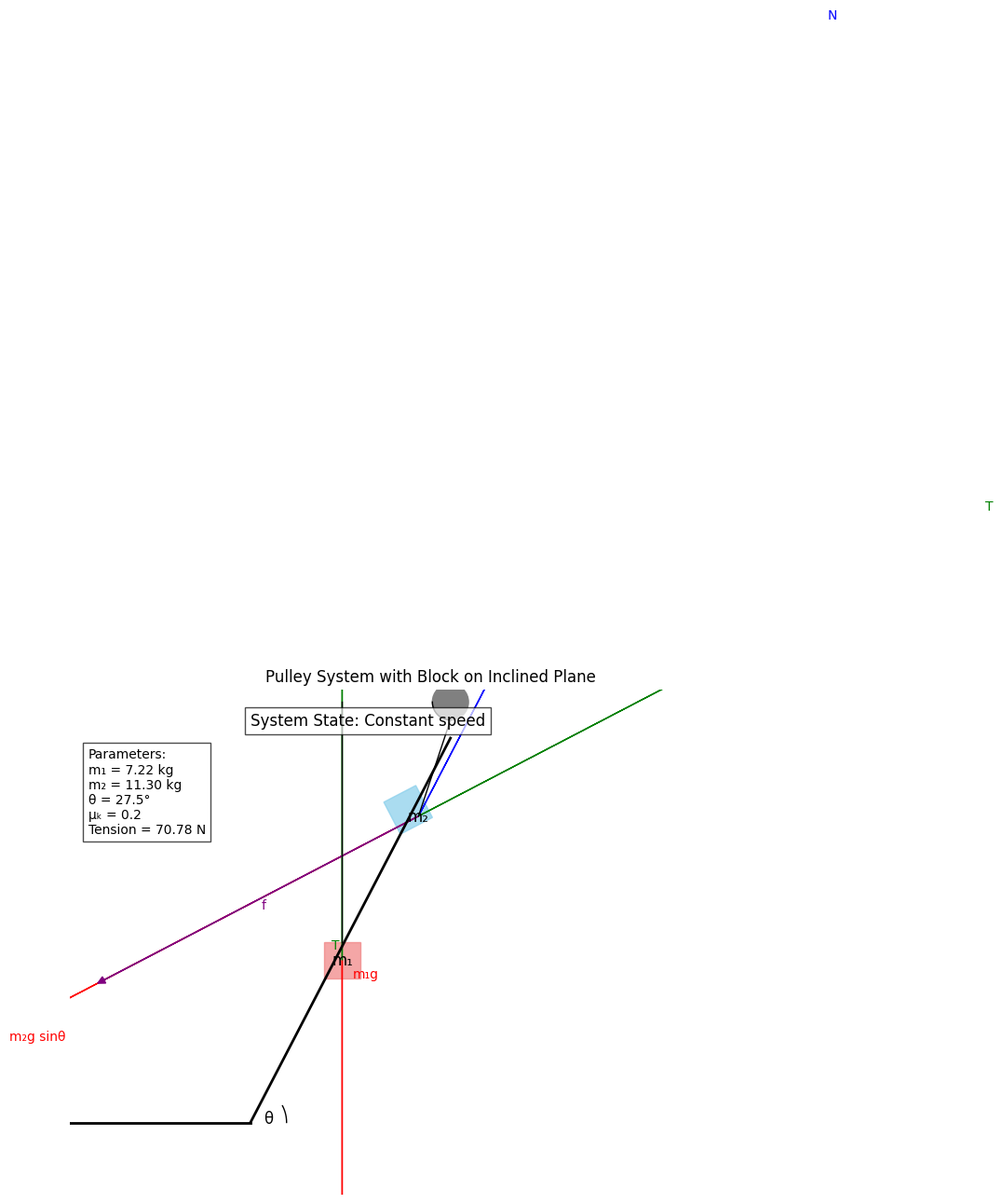

The matplotlib source for this figure:
# Filename: pulley_system_solver.py

import numpy as np
import matplotlib.pyplot as plt
import os
from matplotlib.patches import Rectangle, Circle, Polygon
from matplotlib.lines import Line2D

def calculate_forces_on_inclined_block(mass, angle_deg, mu_k=0, g=9.8):
    """
    Calculate the forces acting on a block on an inclined plane.
    
    This function computes the weight components (parallel and perpendicular to the incline),
    normal force, and friction force for a block on an inclined plane.
    
    Parameters:
    -----------
    mass : float
        Mass of the block in kg
    angle_deg : float
        Angle of the incline in degrees (measured from horizontal)
    mu_k : float, optional
        Coefficient of kinetic friction between the block and the incline (dimensionless)
    g : float, optional
        Acceleration due to gravity in m/s²
    
    Returns:
    --------
    dict
        Dictionary containing the calculated forces in Newtons:
        - 'weight': Total weight force (mg)
        - 'weight_parallel': Component of weight parallel to the incline
        - 'weight_perpendicular': Component of weight perpendicular to the incline
        - 'normal': Normal force exerted by the incline on the block
        - 'friction': Friction force opposing motion along the incline
    """
    # Convert angle to radians
    angle_rad = np.radians(angle_deg)
    
    # Calculate weight and its components
    weight = mass * g
    weight_parallel = weight * np.sin(angle_rad)
    weight_perpendicular = weight * np.cos(angle_rad)
    
    # Calculate normal force (equal to perpendicular component of weight)
    normal_force = weight_perpendicular
    
    # Calculate friction force
    friction_force = mu_k * normal_force
    
    return {
        'weight': weight,
        'weight_parallel': weight_parallel,
        'weight_perpendicular': weight_perpendicular,
        'normal': normal_force,
        'friction': friction_force
    }

def solve_pulley_system_with_incline(m2, angle_deg, mu_k, constant_speed=True, g=9.8):
    """
    Solve for the unknown mass in a pulley system with one block on an inclined plane.
    
    This function calculates the mass of a hanging block (m1) connected by a rope over a 
    pulley to another block (m2) on an inclined plane, given that the system is moving 
    at constant speed.
    
    Parameters:
    -----------
    m2 : float
        Mass of the block on the inclined plane in kg
    angle_deg : float
        Angle of the incline in degrees (measured from horizontal)
    mu_k : float
        Coefficient of kinetic friction between block m2 and the incline
    constant_speed : bool, optional
        If True, assumes the system is moving at constant speed (net force = 0)
    g : float, optional
        Acceleration due to gravity in m/s²
    
    Returns:
    --------
    float
        The calculated mass m1 of the hanging block in kg
    """
    # Calculate forces on the inclined block
    forces_m2 = calculate_forces_on_inclined_block(m2, angle_deg, mu_k, g)
    
    # For block moving up the incline at constant speed:
    # Tension = weight_parallel + friction
    if constant_speed:
        tension = forces_m2['weight_parallel'] + forces_m2['friction']
    else:
        # For a general case (not used in this specific problem)
        # Would need to account for acceleration
        tension = forces_m2['weight_parallel'] + forces_m2['friction']
    
    # For the hanging block at constant speed:
    # m1 * g = tension
    m1 = tension / g
    
    return m1

def analyze_pulley_system(m1, m2, angle_deg, mu_k, g=9.8):
    """
    Analyze the dynamics of a pulley system with one block on an inclined plane.
    
    This function calculates all forces and determines whether the system will
    accelerate, remain stationary, or move at constant speed.
    
    Parameters:
    -----------
    m1 : float
        Mass of the hanging block in kg
    m2 : float
        Mass of the block on the inclined plane in kg
    angle_deg : float
        Angle of the incline in degrees (measured from horizontal)
    mu_k : float
        Coefficient of kinetic friction between block m2 and the incline
    g : float, optional
        Acceleration due to gravity in m/s²
    
    Returns:
    --------
    dict
        Dictionary containing:
        - 'forces_m1': Forces acting on m1
        - 'forces_m2': Forces acting on m2
        - 'tension': Tension in the rope
        - 'net_force': Net force on the system
        - 'acceleration': Acceleration of the system
        - 'state': Description of system's motion state
    """
    # Calculate forces on the inclined block
    forces_m2 = calculate_forces_on_inclined_block(m2, angle_deg, mu_k, g)
    
    # Calculate weight of hanging block
    weight_m1 = m1 * g
    
    # Calculate net force (positive means m1 going down, m2 going up the incline)
    net_force = weight_m1 - forces_m2['weight_parallel'] - forces_m2['friction']
    
    # Calculate acceleration
    acceleration = net_force / (m1 + m2)
    
    # Determine tension in the rope
    if acceleration > 0:  # m1 accelerating downward
        tension = m1 * (g - acceleration)
    elif acceleration < 0:  # m1 accelerating upward
        tension = m1 * (g + abs(acceleration))
    else:  # constant speed
        tension = m1 * g
    
    # Determine state of motion
    if abs(acceleration) < 1e-10:  # Effectively zero
        state = "Constant speed"
    elif acceleration > 0:
        state = "Accelerating (m1 down, m2 up)"
    else:
        state = "Accelerating (m1 up, m2 down)"
    
    return {
        'forces_m1': {'weight': weight_m1, 'tension': tension},
        'forces_m2': forces_m2,
        'tension': tension,
        'net_force': net_force,
        'acceleration': acceleration,
        'state': state
    }

def visualize_pulley_system(m1, m2, angle_deg, mu_k, show_forces=True, save_path=None):
    """
    Visualize the pulley system with forces.
    
    Parameters:
    -----------
    m1 : float
        Mass of the hanging block in kg
    m2 : float
        Mass of the block on the inclined plane in kg
    angle_deg : float
        Angle of the incline in degrees (measured from horizontal)
    mu_k : float
        Coefficient of kinetic friction
    show_forces : bool, optional
        Whether to show force vectors
    save_path : str, optional
        Path to save the figure, if None, the figure is displayed
    
    Returns:
    --------
    None
    """
    # Set up figure
    plt.figure(figsize=(10, 8))
    plt.rcParams['font.sans-serif'] = ['SimHei', 'Arial Unicode MS', 'DejaVu Sans']
    plt.rcParams['axes.unicode_minus'] = False
    
    # Calculate system dynamics
    analysis = analyze_pulley_system(m1, m2, angle_deg, mu_k)
    
    # Set up coordinate system
    ax = plt.gca()
    ax.set_xlim(-5, 15)
    ax.set_ylim(-2, 12)
    ax.set_aspect('equal')
    
    # Draw inclined plane
    incline_length = 12
    incline_x = [0, incline_length * np.cos(np.radians(90-angle_deg))]
    incline_y = [0, incline_length * np.sin(np.radians(90-angle_deg))]
    plt.plot(incline_x, incline_y, 'k-', lw=2)
    
    # Draw horizontal line
    plt.plot([-5, incline_x[0]], [0, 0], 'k-', lw=2)
    
    # Draw pulley
    pulley_x = incline_x[1]
    pulley_y = incline_y[1] + 1
    pulley = Circle((pulley_x, pulley_y), 0.5, fill=True, color='gray')
    ax.add_patch(pulley)
    
    # Draw blocks
    block_size = 1.0
    
    # Block on incline (m2)
    angle_rad = np.radians(angle_deg)
    block2_x = incline_x[1] - 3 * np.cos(np.radians(90-angle_deg))
    block2_y = incline_y[1] - 3 * np.sin(np.radians(90-angle_deg))
    
    # Create rotated rectangle for block 2
    block2 = plt.Rectangle((block2_x, block2_y), block_size, block_size, 
                          angle=angle_deg, color='skyblue', alpha=0.7)
    ax.add_patch(block2)
    plt.text(block2_x + 0.5, block2_y + 0.5, f"m₂", 
             ha='center', va='center', fontsize=12)
    
    # Block hanging (m1)
    block1_x = pulley_x - 3
    block1_y = 5
    block1 = Rectangle((block1_x-block_size/2, block1_y-block_size), 
                       block_size, block_size, color='lightcoral', alpha=0.7)
    ax.add_patch(block1)
    plt.text(block1_x, block1_y - 0.5, f"m₁", 
             ha='center', va='center', fontsize=12)
    
    # Draw rope
    rope_points = [
        (block1_x, block1_y),
        (block1_x, pulley_y),
        (pulley_x, pulley_y),
        (block2_x + block_size/2, block2_y + block_size/2)
    ]
    
    # Draw rope segments
    plt.plot([rope_points[0][0], rope_points[1][0]], 
             [rope_points[0][1], rope_points[1][1]], 'k-', lw=1)
    
    # Arc over pulley
    arc_theta = np.linspace(180, 270, 30)
    arc_x = pulley_x + 0.5 * np.cos(np.radians(arc_theta))
    arc_y = pulley_y + 0.5 * np.sin(np.radians(arc_theta))
    plt.plot(arc_x, arc_y, 'k-', lw=1)
    
    # Rope from pulley to block 2
    plt.plot([arc_x[-1], rope_points[3][0]], 
             [arc_y[-1], rope_points[3][1]], 'k-', lw=1)
    
    # Draw angle marker
    angle_radius = 1.0
    angle_theta = np.linspace(0, angle_deg, 30)
    angle_x = angle_radius * np.cos(np.radians(angle_theta))
    angle_y = angle_radius * np.sin(np.radians(angle_theta))
    plt.plot(angle_x, angle_y, 'k-', lw=1)
    plt.text(angle_radius/2 * np.cos(np.radians(angle_deg/2)), 
             angle_radius/2 * np.sin(np.radians(angle_deg/2)), 
             f"θ", ha='center', va='center', fontsize=12)
    
    # Show forces if requested
    if show_forces:
        # Scale factor for force vectors
        scale = 0.5
        
        # Forces on m1
        # Weight
        plt.arrow(block1_x, block1_y - 0.5, 0, -scale * analysis['forces_m1']['weight'],
                 head_width=0.2, head_length=0.2, fc='red', ec='red')
        plt.text(block1_x + 0.3, block1_y - 1, "m₁g", color='red', fontsize=10)
        
        # Tension
        plt.arrow(block1_x, block1_y - 0.5, 0, scale * analysis['tension'],
                 head_width=0.2, head_length=0.2, fc='green', ec='green')
        plt.text(block1_x - 0.3, block1_y - 0.2, "T", color='green', fontsize=10)
        
        # Forces on m2
        # Weight components
        weight_parallel_x = -scale * analysis['forces_m2']['weight_parallel'] * np.cos(angle_rad)
        weight_parallel_y = -scale * analysis['forces_m2']['weight_parallel'] * np.sin(angle_rad)
        
        plt.arrow(block2_x + block_size/2, block2_y + block_size/2, 
                 weight_parallel_x, weight_parallel_y,
                 head_width=0.2, head_length=0.2, fc='red', ec='red')
        plt.text(block2_x + block_size/2 + weight_parallel_x/2, 
                block2_y + block_size/2 + weight_parallel_y/2 - 0.3, 
                "m₂g sinθ", color='red', fontsize=10)
        
        # Normal force
        normal_x = scale * analysis['forces_m2']['normal'] * np.sin(angle_rad)
        normal_y = scale * analysis['forces_m2']['normal'] * np.cos(angle_rad)
        
        plt.arrow(block2_x + block_size/2, block2_y + block_size/2, 
                 normal_x, normal_y,
                 head_width=0.2, head_length=0.2, fc='blue', ec='blue')
        plt.text(block2_x + block_size/2 + normal_x/2, 
                block2_y + block_size/2 + normal_y/2 + 0.3, 
                "N", color='blue', fontsize=10)
        
        # Friction
        friction_x = -scale * analysis['forces_m2']['friction'] * np.cos(angle_rad)
        friction_y = -scale * analysis['forces_m2']['friction'] * np.sin(angle_rad)
        
        if analysis['state'] == "Constant speed":
            # If moving up, friction points down the incline
            plt.arrow(block2_x + block_size/2, block2_y + block_size/2, 
                     friction_x, friction_y,
                     head_width=0.2, head_length=0.2, fc='purple', ec='purple')
            plt.text(block2_x + block_size/2 + friction_x/2, 
                    block2_y + block_size/2 + friction_y/2 - 0.3, 
                    "f", color='purple', fontsize=10)
        
        # Tension on m2
        tension_x = scale * analysis['tension'] * np.cos(angle_rad)
        tension_y = scale * analysis['tension'] * np.sin(angle_rad)
        
        plt.arrow(block2_x + block_size/2, block2_y + block_size/2, 
                 tension_x, tension_y,
                 head_width=0.2, head_length=0.2, fc='green', ec='green')
        plt.text(block2_x + block_size/2 + tension_x/2, 
                block2_y + block_size/2 + tension_y/2 + 0.3, 
                "T", color='green', fontsize=10)
    
    # Add legend for system state
    plt.text(0, 11, f"System State: {analysis['state']}", fontsize=12, 
             bbox=dict(facecolor='white', alpha=0.7))
    
    # Add parameters text
    params_text = (
        f"Parameters:\n"
        f"m₁ = {m1:.2f} kg\n"
        f"m₂ = {m2:.2f} kg\n"
        f"θ = {angle_deg}°\n"
        f"μₖ = {mu_k}\n"
        f"Tension = {analysis['tension']:.2f} N"
    )
    plt.text(-4.5, 8, params_text, fontsize=10, 
             bbox=dict(facecolor='white', alpha=0.7))
    
    plt.title("Pulley System with Block on Inclined Plane")
    plt.grid(True, linestyle='--', alpha=0.7)
    plt.axis('off')
    
    # Save or show the figure
    if save_path:
        # Create directory if it doesn't exist
        os.makedirs(os.path.dirname(save_path), exist_ok=True)
        plt.savefig(save_path, dpi=300, bbox_inches='tight')
        plt.close()
    else:
        plt.tight_layout()
        plt.show()

def main():
    """
    Main function: Solve the pulley system problem and visualize the results.
    """
    # Problem parameters
    m2 = 11.3  # kg
    mu_k = 0.200  # coefficient of kinetic friction
    angle_deg = 27.5  # degrees
    
    # Calculate m1 for constant speed
    m1 = solve_pulley_system_with_incline(m2, angle_deg, mu_k)
    print(f"Mass of block 1 (m1): {m1:.2f} kg")
    
    # Analyze the system
    analysis = analyze_pulley_system(m1, m2, angle_deg, mu_k)
    
    # Print detailed analysis
    print("\nDetailed Analysis:")
    print(f"Forces on block 1 (m1):")
    print(f"  Weight: {analysis['forces_m1']['weight']:.2f} N")
    print(f"  Tension: {analysis['forces_m1']['tension']:.2f} N")
    
    print(f"\nForces on block 2 (m2):")
    print(f"  Weight: {analysis['forces_m2']['weight']:.2f} N")
    print(f"  Weight parallel to incline: {analysis['forces_m2']['weight_parallel']:.2f} N")
    print(f"  Weight perpendicular to incline: {analysis['forces_m2']['weight_perpendicular']:.2f} N")
    print(f"  Normal force: {analysis['forces_m2']['normal']:.2f} N")
    print(f"  Friction force: {analysis['forces_m2']['friction']:.2f} N")
    
    print(f"\nSystem dynamics:")
    print(f"  Tension in rope: {analysis['tension']:.2f} N")
    print(f"  Net force: {analysis['net_force']:.2f} N")
    print(f"  Acceleration: {analysis['acceleration']:.2f} m/s²")
    print(f"  State: {analysis['state']}")
    
    # Visualize the system
    visualize_pulley_system(m1, m2, angle_deg, mu_k, save_path="./images/pulley_system.png")
    
    # Verify our answer matches the expected result
    expected_m1 = 7.22  # kg
    print(f"\nVerification:")
    print(f"Calculated m1: {m1:.2f} kg")
    print(f"Expected m1: {expected_m1} kg")
    print(f"Difference: {abs(m1 - expected_m1):.4f} kg")
    
    # Demonstrate how the tool can be used for different parameters
    print("\nDemonstrating tool with different parameters:")
    test_m2 = 10.0  # kg
    test_angle = 30.0  # degrees
    test_mu = 0.15  # coefficient of friction
    
    test_m1 = solve_pulley_system_with_incline(test_m2, test_angle, test_mu)
    print(f"For m2 = {test_m2} kg, angle = {test_angle}°, μₖ = {test_mu}:")
    print(f"Required m1 for constant speed: {test_m1:.2f} kg")

if __name__ == "__main__":
    main()
